Run: headless pygame with SDL's dummy video driver; simulated clock (each Clock.tick advances the game by its frame time, no real sleeping); random seed 0; keys injected as events and as key.get_pressed() state; no mouse input.
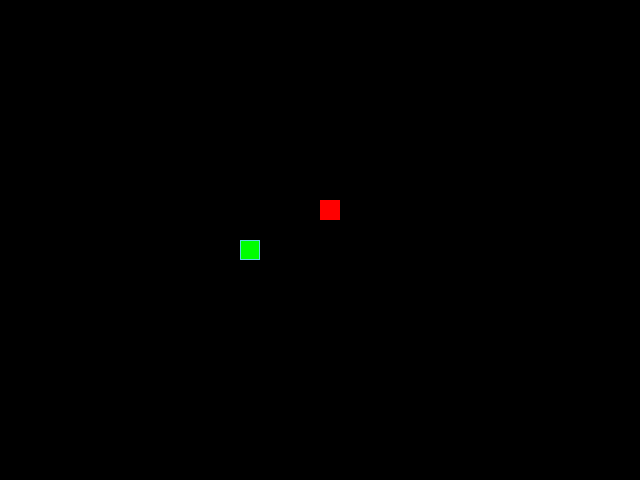
Frame 1 of 4 · flips 1–60 · no input
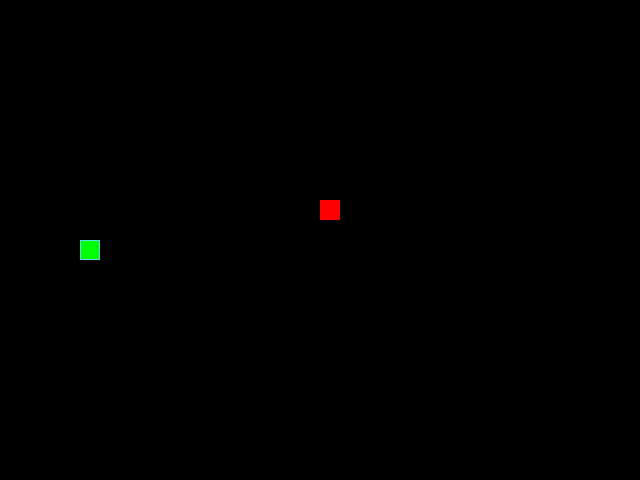
Frame 2 of 4 · flips 61–180 · tapped SPACE, RETURN · held RIGHT (→), D
Frame 3 of 4 · flips 181–300 · held DOWN (↓), S · screen unchanged from frame 2, image omitted
Frame 4 of 4 · flips 301–420 · held LEFT (←), A, UP (↑), W · screen same as frame 1, image omitted

The pygame program that drew these frames:


import random
import sys

import pygame


# Настройки игры
SCREEN_WIDTH = 640
SCREEN_HEIGHT = 480
GRID_SIZE = 20
GRID_WIDTH = SCREEN_WIDTH // GRID_SIZE
GRID_HEIGHT = SCREEN_HEIGHT // GRID_SIZE
SPEED = 10

# Цвета
BOARD_BACKGROUND_COLOR = (0, 0, 0)
BORDER_COLOR = (93, 216, 228)
APPLE_COLOR = (255, 0, 0)
SNAKE_COLOR = (0, 255, 0)

UP = (0, -1)
DOWN = (0, 1)
LEFT = (-1, 0)
RIGHT = (1, 0)


class GameObject:
    """Базовый класс игровых объектов."""

    def __init__(self, position=(0, 0), body_color=None):
        self.position = position
        self.body_color = body_color

    def draw(self, surface):
        """Отрисовка игрового объекта."""
        pass


class Apple(GameObject):
    """Класс яблока."""

    def __init__(self):
        super().__init__(body_color=APPLE_COLOR)
        self.randomize_position()

    def randomize_position(self, occupied_positions=None):
        """Выбирает случайную свободную позицию."""
        if occupied_positions is None:
            occupied_positions = []

        available_positions = [
            (x, y)
            for x in range(GRID_WIDTH)
            for y in range(GRID_HEIGHT)
            if (x, y) not in occupied_positions
        ]

        if available_positions:
            self.position = random.choice(available_positions)

    def draw(self, surface):
        rect = pygame.Rect(
            self.position[0] * GRID_SIZE,
            self.position[1] * GRID_SIZE,
            GRID_SIZE,
            GRID_SIZE,
        )
        pygame.draw.rect(surface, self.body_color, rect)


class Snake(GameObject):
    """Класс змейки."""

    def __init__(self):
        super().__init__(body_color=SNAKE_COLOR)
        self.reset()

    def update_direction(self):
        """Применяет новое направление движения."""
        self.direction = self.next_direction

    def move(self):
        """Перемещает змейку на одну клетку."""
        head_x, head_y = self.positions[0]
        dx, dy = self.direction

        new_head = (
            (head_x + dx) % GRID_WIDTH,
            (head_y + dy) % GRID_HEIGHT,
        )

        self.positions.insert(0, new_head)

        if len(self.positions) > self.length:
            self.positions.pop()

    def draw(self, surface):
        """Отрисовывает все сегменты змейки."""
        for position in self.positions:
            rect = pygame.Rect(
                position[0] * GRID_SIZE,
                position[1] * GRID_SIZE,
                GRID_SIZE,
                GRID_SIZE,
            )
            pygame.draw.rect(surface, self.body_color, rect)
            pygame.draw.rect(surface, BORDER_COLOR, rect, 1)

    def get_head_position(self):
        return self.positions[0]

    def reset(self):
        """Возвращает змейку в начальное состояние."""
        self.length = 1
        self.positions = [(GRID_WIDTH // 2, GRID_HEIGHT // 2)]
        self.direction = RIGHT
        self.next_direction = RIGHT


def handle_keys(snake):
    """Обрабатывает нажатия клавиш."""
    for event in pygame.event.get():
        if event.type == pygame.QUIT:
            pygame.quit()
            sys.exit()

        if event.type == pygame.KEYDOWN:
            if event.key == pygame.K_UP and snake.direction != DOWN:
                snake.next_direction = UP
            elif event.key == pygame.K_DOWN and snake.direction != UP:
                snake.next_direction = DOWN
            elif event.key == pygame.K_LEFT and snake.direction != RIGHT:
                snake.next_direction = LEFT
            elif event.key == pygame.K_RIGHT and snake.direction != LEFT:
                snake.next_direction = RIGHT


def main():
    pygame.init()

    screen = pygame.display.set_mode(
        (SCREEN_WIDTH, SCREEN_HEIGHT)
    )
    pygame.display.set_caption("Змейка")

    clock = pygame.time.Clock()

    snake = Snake()
    apple = Apple()

    while True:
        clock.tick(SPEED)

        handle_keys(snake)
        snake.update_direction()
        snake.move()

        # Проверка столкновения с яблоком
        if snake.get_head_position() == apple.position:
            snake.length += 1
            apple.randomize_position(snake.positions)

        # Проверка столкновения с собственным телом
        if snake.get_head_position() in snake.positions[1:]:
            snake.reset()
            apple.randomize_position(snake.positions)

        screen.fill(BOARD_BACKGROUND_COLOR)

        snake.draw(screen)
        apple.draw(screen)

        pygame.display.update()


if __name__ == "__main__":
    main()
